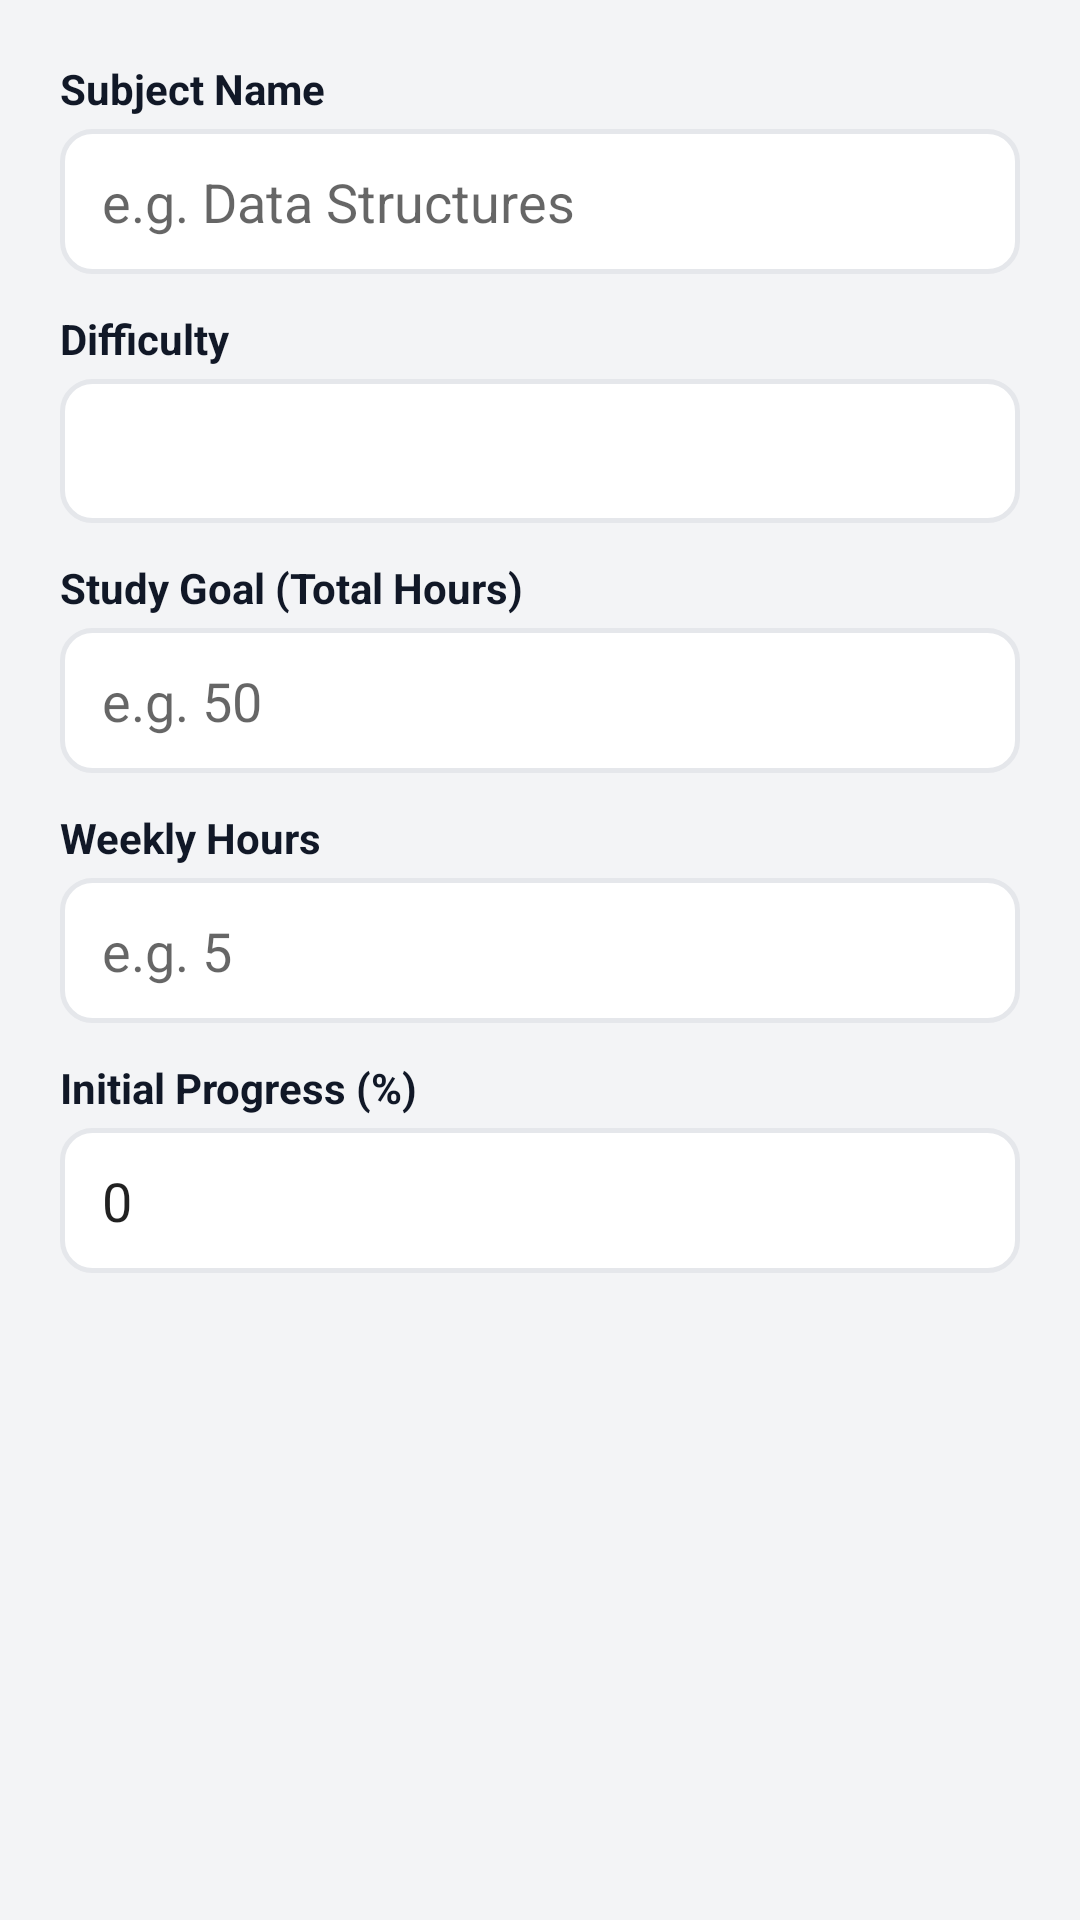

Android layout source for this screen:
<!-- AndroidManifest.xml: application theme AppTheme -->
<!-- res/layout/dialog_add_subject.xml -->
<?xml version="1.0" encoding="utf-8"?>
<LinearLayout xmlns:android="http://schemas.android.com/apk/res/android"
    android:layout_width="match_parent"
    android:layout_height="wrap_content"
    android:orientation="vertical"
    android:padding="20dp">

    <TextView
        android:layout_width="wrap_content"
        android:layout_height="wrap_content"
        android:layout_marginBottom="4dp"
        android:text="Subject Name"
        android:textColor="@color/text_primary"
        android:textStyle="bold" />

    <EditText
        android:id="@+id/et_sub_name"
        android:layout_width="match_parent"
        android:layout_height="wrap_content"
        android:background="@drawable/bg_input"
        android:hint="e.g. Data Structures"
        android:inputType="text" />

    <TextView
        android:layout_width="wrap_content"
        android:layout_height="wrap_content"
        android:layout_marginTop="12dp"
        android:layout_marginBottom="4dp"
        android:text="Difficulty"
        android:textColor="@color/text_primary"
        android:textStyle="bold" />

    <Spinner
        android:id="@+id/sp_sub_difficulty"
        android:layout_width="match_parent"
        android:layout_height="48dp"
        android:background="@drawable/bg_input" />

    <TextView
        android:layout_width="wrap_content"
        android:layout_height="wrap_content"
        android:layout_marginTop="12dp"
        android:layout_marginBottom="4dp"
        android:text="Study Goal (Total Hours)"
        android:textColor="@color/text_primary"
        android:textStyle="bold" />

    <EditText
        android:id="@+id/et_sub_goal"
        android:layout_width="match_parent"
        android:layout_height="wrap_content"
        android:background="@drawable/bg_input"
        android:hint="e.g. 50"
        android:inputType="numberDecimal" />

    <TextView
        android:layout_width="wrap_content"
        android:layout_height="wrap_content"
        android:layout_marginTop="12dp"
        android:layout_marginBottom="4dp"
        android:text="Weekly Hours"
        android:textColor="@color/text_primary"
        android:textStyle="bold" />

    <EditText
        android:id="@+id/et_sub_weekly"
        android:layout_width="match_parent"
        android:layout_height="wrap_content"
        android:background="@drawable/bg_input"
        android:hint="e.g. 5"
        android:inputType="numberDecimal" />

    <TextView
        android:layout_width="wrap_content"
        android:layout_height="wrap_content"
        android:layout_marginTop="12dp"
        android:layout_marginBottom="4dp"
        android:text="Initial Progress (%)"
        android:textColor="@color/text_primary"
        android:textStyle="bold" />

    <EditText
        android:id="@+id/et_sub_progress"
        android:layout_width="match_parent"
        android:layout_height="wrap_content"
        android:background="@drawable/bg_input"
        android:hint="0 - 100"
        android:inputType="number"
        android:text="0" />

</LinearLayout>
<!-- resources referenced by this layout -->
<resources>
  <color name="text_primary">#111827</color>
  <!-- drawable bg_input (drawable) -->
  <?xml version="1.0" encoding="utf-8"?>
  <shape xmlns:android="http://schemas.android.com/apk/res/android"
      android:shape="rectangle">
      <solid android:color="@color/surface" />
      <corners android:radius="10dp" />
      <stroke
          android:width="1.5dp"
          android:color="@color/border" />
      <padding
          android:left="14dp"
          android:top="12dp"
          android:right="14dp"
          android:bottom="12dp" />
  </shape>
  <style name="AppTheme" parent="@android:style/Theme.Material.Light.NoActionBar">
          <item name="android:colorPrimary">@color/primary</item>
          <item name="android:colorPrimaryDark">@color/primary_dark</item>
          <item name="android:colorAccent">@color/accent</item>
          <item name="android:windowBackground">@color/background</item>
          <item name="android:navigationBarColor">@color/surface</item>
          <item name="android:statusBarColor">@color/primary_dark</item>
      </style>
  <color name="surface">#FFFFFF</color>
  <color name="border">#E5E7EB</color>
  <color name="primary">#4F46E5</color>
  <color name="primary_dark">#3730A3</color>
  <color name="accent">#06B6D4</color>
  <color name="background">#F3F4F6</color>
</resources>
